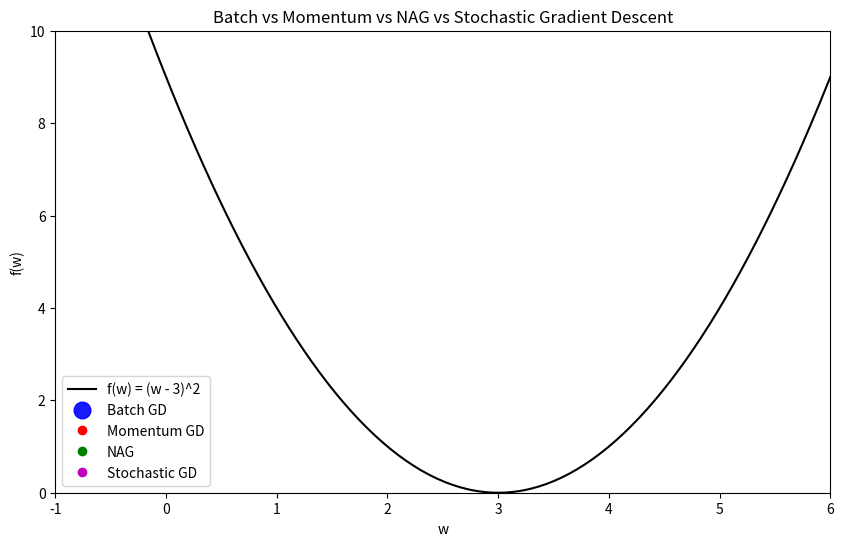

The script that saved this image:
import numpy as np
import matplotlib.pyplot as plt
from matplotlib.animation import FuncAnimation

# Define the function and its gradient
def f(w):
    return (w - 3)**2

def grad_f(w):
    return 2 * (w - 3)

# Batch Gradient Descent (Vanilla)
def batch_gd(initial_w, lr=0.1, iterations=50):
    w = initial_w
    w_history = [w]
    for _ in range(iterations):
        w = w - lr * grad_f(w)
        w_history.append(w)
    return w_history

# Momentum Gradient Descent
def momentum_gd(initial_w, lr=0.1, beta=0.9, iterations=50):
    w = initial_w
    u = 0
    w_history = [w]
    for _ in range(iterations):
        u = beta * u + grad_f(w)
        w = w - lr * u
        w_history.append(w)
    return w_history

# Nesterov Accelerated Gradient
def nag_gd(initial_w, lr=0.1, beta=0.9, iterations=50):
    w = initial_w
    u = 0
    w_history = [w]
    for _ in range(iterations):
        lookahead = w - beta * u
        grad = grad_f(lookahead)
        u = beta * u + lr*grad
        w = w - lr * u
        w_history.append(w)
    return w_history

# Stochastic Gradient Descent (simulated by adding noise to gradient)
def stochastic_gd(initial_w, lr=0.1, noise_scale=0.1, iterations=50):
    w = initial_w
    w_history = [w]
    for _ in range(iterations):
        noise = np.random.normal(0, noise_scale)
        grad = grad_f(w) + noise
        w = w - lr * grad
        w_history.append(w)
    return w_history

# Run all optimizers
batch_path = batch_gd(0.0)
momentum_path = momentum_gd(0.0)
nag_path = nag_gd(0.0)
stochastic_path = stochastic_gd(0.0)

# Ensure all paths are same length for animation
min_len = min(len(batch_path), len(momentum_path), len(nag_path), len(stochastic_path))

# Plot setup
w_vals = np.linspace(-1, 6, 200)
f_vals = f(w_vals)

fig, ax = plt.subplots(figsize=(10, 6))
ax.plot(w_vals, f_vals, 'k-', label='f(w) = (w - 3)^2')
ax.set_xlim(-1, 6)
ax.set_ylim(0, 10)
ax.set_xlabel("w")
ax.set_ylabel("f(w)")
ax.set_title("Batch vs Momentum vs NAG vs Stochastic Gradient Descent")

# Add animated dots
batch_dot,     = ax.plot([], [], 'bo', label='Batch GD', markersize=12, alpha=0.9)
momentum_dot,  = ax.plot([], [], 'ro', label='Momentum GD')
nag_dot,       = ax.plot([], [], 'go', label='NAG')
sgd_dot,       = ax.plot([], [], 'mo', label='Stochastic GD')

ax.legend()

# Initialization
def init():
    batch_dot.set_data([], [])
    momentum_dot.set_data([], [])
    nag_dot.set_data([], [])
    sgd_dot.set_data([], [])
    return batch_dot, momentum_dot, nag_dot, sgd_dot

# Update function
def update(i):
    b_w = batch_path[i]
    m_w = momentum_path[i]
    n_w = nag_path[i]
    s_w = stochastic_path[i]
    batch_dot.set_data([b_w], [f(b_w)])
    momentum_dot.set_data([m_w], [f(m_w)])
    nag_dot.set_data([n_w], [f(n_w)])
    sgd_dot.set_data([s_w], [f(s_w)])
    return batch_dot, momentum_dot, nag_dot, sgd_dot

# Create animation
ani = FuncAnimation(fig, update, frames=min_len, init_func=init, blit=True)

plt.show()

# Optional save
# ani.save("gradient_descent_all.gif", writer="pillow")
